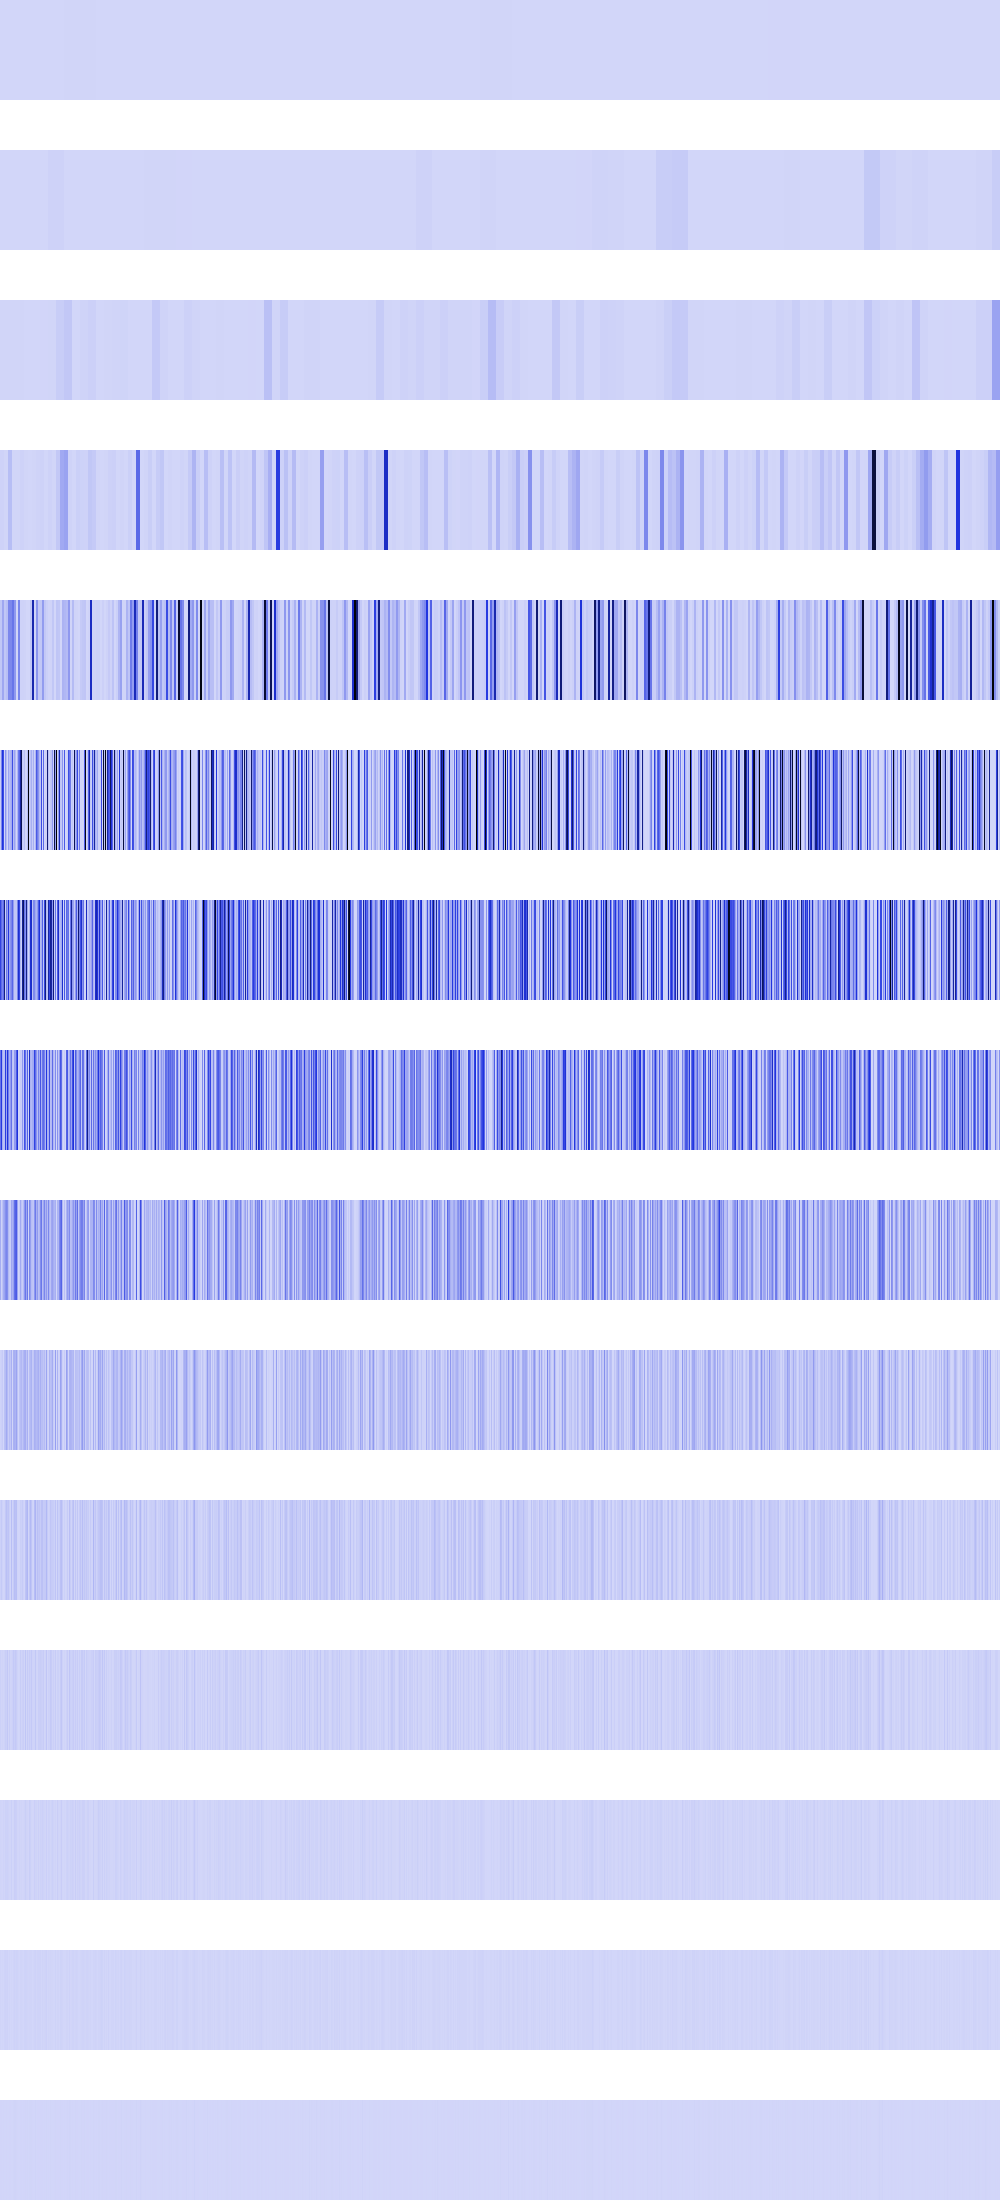

Values plotted in this chart, from the file beside it:
0, 0, 0, 0, 0, 0, 0, 0, 0, 0, 0, 0, 0, 0, 0, 0, 0, 0, 0, 0, 0, 0, 0, 0
678976, 678976, 678976, 678976, 678976, 678976, 678976, 678976, 678976, 678976, 678976, 678976, 678976, 678976, 678976, 678976, 705600, 705600, 705600, 705600, 705600, 705600, 705600, 705600
2822400, 2822400, 2822400, 2822400, 2822400, 2822400, 2822400, 2822400, 2715904, 2715904, 2715904, 2715904, 2715904, 2715904, 2715904, 2715904, 2560000, 2560000, 2560000, 2560000, 2560000, 2560000, 2560000, 2560000
11397214, 11397214, 11397214, 11397214, 2822400, 2822400, 2822400, 2822400, 71909616, 71909616, 71909616, 71909616, 2663424, 2663424, 2663424, 2663424, 2611456, 2611456, 2611456, 2611456, 11833435, 11833435, 11833435, 11833435
45158400, 45158400, 137920640, 137920640, 45158400, 45158400, 68690176, 68690176, 231042496, 231042496, 231042496, 231042496, 285474816, 285474816, 180633600, 180633600, 3326976, 3326976, 237896832, 237896832, 12390400, 12390400, 11289600, 11289600
25563136, 230065328, 479077376, 406422208, 2359296, 180633600, 72453840, 16384, 144769024, 68161472, 98405104, 129777664, 398721024, 78004224, 149423920, 79138192, 0, 95882032, 272645888, 330366976, 652083648, 855441728, 33177600, 18386944
431987456, 310452224, 236748800, 311499712, 724893696, 16547840, 264937472, 149454848, 464650240, 136323072, 196812800, 242647040, 327680000, 167198720, 46637056, 46211072, 44859392, 241606656, 528515072, 425852928, 90841088, 13082624, 669024256, 811799552
285163520, 461520896, 121176064, 58998784, 74055680, 447152128, 146751488, 487260160, 258211840, 107495424, 167133184, 288948224, 51380224, 35225600, 171982848, 167428096, 358842368, 489308160, 65536, 12845056, 31342592, 26165248, 180420608, 38158336
117342208, 8683520, 57802752, 117997568, 148111360, 206438400, 236224512, 208535552, 80216064, 33325056, 23887872, 139591680, 102760448, 159055872, 296845312, 339705856, 362872832, 148144128, 131072, 25690112, 129138688, 52330496, 25296896, 76316672
8192000, 17367040, 31719424, 1114112, 61341696, 77332480, 128516096, 81526784, 26214400, 69533696, 47775744, 111411200, 4194304, 108396544, 115015680, 102170624, 146931712, 61407232, 262144, 51380224, 73728000, 87883776, 50593792, 85524480
16384000, 34734080, 13107200, 2228224, 5242880, 37224448, 64094208, 45613056, 52428800, 21626880, 3276800, 71827456, 8388608, 32243712, 70647808, 61734912, 67371008, 5373952, 524288, 2097152, 21626880, 16384000, 34078720, 11665408
15990784, 2359296, 9437184, 4456448, 10485760, 24117248, 19136512, 40894464, 4194304, 26476544, 6553600, 9437184, 16777216, 39321600, 23855104, 39583744, 25690112, 10747904, 1048576, 4194304, 26476544, 7602176, 17825792, 23330816
6815744, 4718592, 2097152, 8912896, 4194304, 14680064, 13107200, 14680064, 8388608, 2621440, 4718592, 18874368, 0, 3145728, 22544384, 20447232, 17825792, 4718592, 2097152, 8388608, 2621440, 6815744, 2097152, 4718592
5242880, 1048576, 4194304, 1048576, 8388608, 12582912, 9437184, 12582912, 0, 5242880, 1048576, 4194304, 0, 6291456, 11534336, 7340032, 10485760, 9437184, 4194304, 0, 5242880, 5242880, 4194304, 1048576
2097152, 2097152, 0, 2097152, 0, 0, 2097152, 0, 0, 2097152, 2097152, 0, 0, 4194304, 6291456, 6291456, 4194304, 2097152, 0, 0, 2097152, 2097152, 0, 2097152
